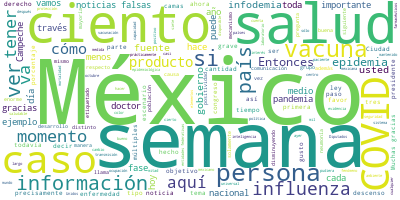

Values plotted in this chart, from the file beside it:
Participante, Texto, Sentimiento, Palabras, Dia, Mes, Anio
JOSE LUIS ALOMIA ZEGARRA, Con mucho gusto, señor subsecretario., 0.0, 5, 16, 08, 2020
JOSE LUIS ALOMIA ZEGARRA, Muy buenas tardes tengan todas y todos a…, 0.0, 44, 16, 08, 2020
JOSE LUIS ALOMIA ZEGARRA, El día de hoy se cumplen 170 conferencia…, 0.0, 51, 16, 08, 2020
JOSE LUIS ALOMIA ZEGARRA, Vamos a ver la siguiente diapositiva, qu…, 0.0, 50, 16, 08, 2020
JOSE LUIS ALOMIA ZEGARRA, Ahorita vamos a ver los casos confirmado…, 0.0, 78, 16, 08, 2020
JOSE LUIS ALOMIA ZEGARRA, De hecho, también podemos notar en el po…, 0.0, 35, 16, 08, 2020
JOSE LUIS ALOMIA ZEGARRA, Ayer estábamos cerrando, la gráfica de l…, 0.0, 57, 16, 08, 2020
JOSE LUIS ALOMIA ZEGARRA, Dado que tenemos todavía muestras pendie…, 0.0, 92, 16, 08, 2020
JOSE LUIS ALOMIA ZEGARRA, Aquí es todavía mucho más claro este des…, 0.0, 44, 16, 08, 2020
JOSE LUIS ALOMIA ZEGARRA, Si recordamos el domingo pasado, que pre…, 0.0, 80, 16, 08, 2020
JOSE LUIS ALOMIA ZEGARRA, Otro dato importante es que también por …, 0.0, 110, 16, 08, 2020
JOSE LUIS ALOMIA ZEGARRA, Nuevamente para la semana 32, así como l…, 0.0, 63, 16, 08, 2020
JOSE LUIS ALOMIA ZEGARRA, Otro indicador que es importante resalta…, 0.0, 129, 16, 08, 2020
JOSE LUIS ALOMIA ZEGARRA, Veamos también cómo está la ocupación y …, 0.0, 45, 16, 08, 2020
JOSE LUIS ALOMIA ZEGARRA, El día de hoy vuelve nuevamente a dismin…, 0.0, 94, 16, 08, 2020
JOSE LUIS ALOMIA ZEGARRA, Vemos una situación similar en las camas…, 0.0, 131, 16, 08, 2020
JOSE LUIS ALOMIA ZEGARRA, Hoy es domingo, estamos iniciando una se…, 0.0, 36, 16, 08, 2020
JOSE LUIS ALOMIA ZEGARRA, Muchas gracias., 0.0, 2, 16, 08, 2020
HUGO LOPEZ-GATELL RAMIREZ, Gracias, doctor José Luis Alomía., 0.0, 5, 16, 08, 2020
HUGO LOPEZ-GATELL RAMIREZ, Le pedimos amablemente a Jenaro Villamil…, 0.0, 6, 16, 08, 2020
JENARO VILLAMIL RODRIGUEZ, Muchas gracias, doctor. Muchas gracias a…, 0.0, 22, 16, 08, 2020
JENARO VILLAMIL RODRIGUEZ, El objetivo de participar con ustedes es…, 0.0, 124, 16, 08, 2020
JENARO VILLAMIL RODRIGUEZ, Y desde que un servidor expuso en la con…, 0.0, 80, 16, 08, 2020
JENARO VILLAMIL RODRIGUEZ, La infodemia se opera sobre todo en rede…, 0.0, 64, 16, 08, 2020
JENARO VILLAMIL RODRIGUEZ, La infodemia se alimenta de fake news, a…, 0.0, 47, 16, 08, 2020
JENARO VILLAMIL RODRIGUEZ, El fenómeno tenía explicación en el anál…, 0.0, 68, 16, 08, 2020
JENARO VILLAMIL RODRIGUEZ, Es curioso que en México el YouTube o la…, 0.0, 66, 16, 08, 2020
JENARO VILLAMIL RODRIGUEZ, Hasta el momento lo que observamos es un…, 0.0, 50, 16, 08, 2020
JENARO VILLAMIL RODRIGUEZ, Evidentemente marzo fueron 144 noticias …, 0.0, 31, 16, 08, 2020
JENARO VILLAMIL RODRIGUEZ, Si pasamos a la siguiente lámina lo que …, 0.0, 58, 16, 08, 2020
JENARO VILLAMIL RODRIGUEZ, Y aquí está el recuento, esta informació…, 0.0, 46, 16, 08, 2020
JENARO VILLAMIL RODRIGUEZ, El siguiente cuadro es interesante porqu…, 0.0, 78, 16, 08, 2020
JENARO VILLAMIL RODRIGUEZ, Esto es muy grave, porque hemos retroced…, 0.0, 33, 16, 08, 2020
JENARO VILLAMIL RODRIGUEZ, El 28 por ciento de las noticias falsas …, 0.0, 53, 16, 08, 2020
JENARO VILLAMIL RODRIGUEZ, Digo, estamos viendo lo que está pasando…, 0.0, 62, 16, 08, 2020
JENARO VILLAMIL RODRIGUEZ, El 18 por ciento de las noticias falsas …, 0.0, 53, 16, 08, 2020
JENARO VILLAMIL RODRIGUEZ, El siete tiene que ver, curiosamente en …, 0.0, 27, 16, 08, 2020
JENARO VILLAMIL RODRIGUEZ, El 82 por ciento de la infodemia que se …, 0.0, 99, 16, 08, 2020
JENARO VILLAMIL RODRIGUEZ, El objetivo de todo este esfuerzo del Si…, 0.0, 67, 16, 08, 2020
JENARO VILLAMIL RODRIGUEZ, Yo creo que lo importante en el caso de …, 0.0, 58, 16, 08, 2020
JENARO VILLAMIL RODRIGUEZ, Y por eso nada más preparamos este peque…, 0.0, 28, 16, 08, 2020
PREGUNTA, Ya conoces por qué es importante saber d…, 0.0, 33, 16, 08, 2020
PREGUNTA, Ahora vamos a conocer cada uno de los pa…, 0.0, 28, 16, 08, 2020
PREGUNTA, Paso 1. Revisa la fuente que emite la no…, 0.0, 51, 16, 08, 2020
PREGUNTA, Paso 2. Verifica que la noticia sea actu…, 0.0, 58, 16, 08, 2020
PREGUNTA, Un ejemplo es un video en el cual se obs…, 0.0, 49, 16, 08, 2020
PREGUNTA, Paso 3. Revisa el contenido de la notici…, 0.0, 35, 16, 08, 2020
PREGUNTA, Sigue estos tres pasos y verás que es se…, 0.0, 33, 16, 08, 2020
PREGUNTA, Recuerda, con información verificada, ju…, 0.0, 15, 16, 08, 2020
JENARO VILLAMIL RODRIGUEZ, Tres pasos muy sencillos. Muchas gracias…, 0.0, 7, 16, 08, 2020
HUGO LOPEZ-GATELL RAMIREZ, Al contrario, muchas gracias, estimado J…, 0.0, 15, 16, 08, 2020
HUGO LOPEZ-GATELL RAMIREZ, Vamos a abrir a preguntas y comentarios.…, 0.0, 27, 16, 08, 2020
HUGO LOPEZ-GATELL RAMIREZ, Por favor, Héctor García, de Grupo Basta…, 0.0, 7, 16, 08, 2020
PREGUNTA, Así es, señor., 0.0, 3, 16, 08, 2020
PREGUNTA, Dos preguntas que van elanzadas. Una, cr…, 0.0, 26, 16, 08, 2020
PREGUNTA, Y del otro lado, la jefa de Gobierno anu…, 0.0, 46, 16, 08, 2020
HUGO LOPEZ-GATELL RAMIREZ, Con mucho gusto. Sobre Campeche, y aquí …, 0.0, 50, 16, 08, 2020
HUGO LOPEZ-GATELL RAMIREZ, Campeche ha mantenido una respuesta de s…, 0.0, 50, 16, 08, 2020
HUGO LOPEZ-GATELL RAMIREZ, Fue uno de los primeros en establecer me…, 0.0, 52, 16, 08, 2020
HUGO LOPEZ-GATELL RAMIREZ, También tomó muy en cuenta la reconversi…, 0.0, 34, 16, 08, 2020
... 107 more rows
